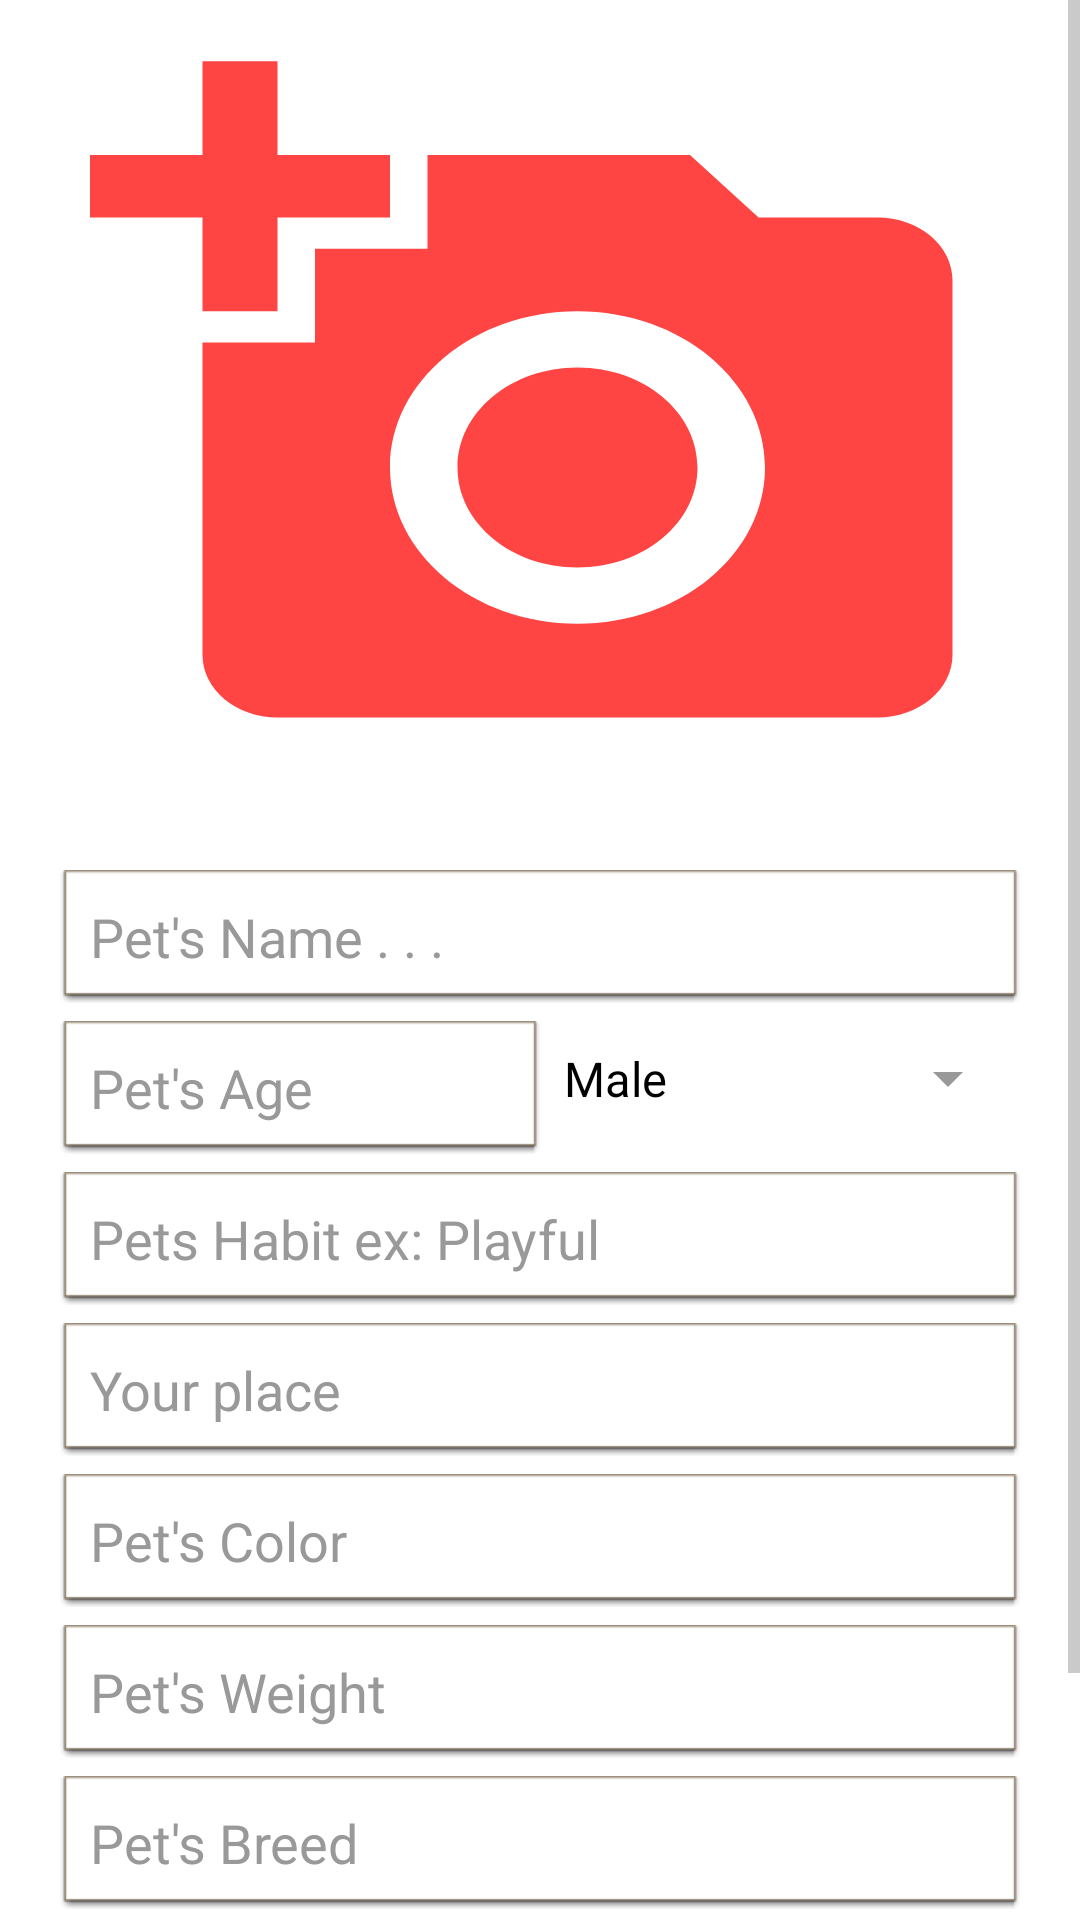

Produce the Android XML layout that renders to this screen, including the resource entries it uses.
<!-- AndroidManifest.xml: application theme Theme.AnimalLover -->
<!-- res/layout/activity_add_pet.xml -->
<?xml version="1.0" encoding="utf-8"?>
<ScrollView xmlns:android="http://schemas.android.com/apk/res/android"
    xmlns:app="http://schemas.android.com/apk/res-auto"
    xmlns:tools="http://schemas.android.com/tools"
    android:layout_width="match_parent"
    android:layout_height="match_parent"
    android:background="@color/white"
    tools:context=".ui.AddPetActivity">

    <RelativeLayout
        android:background="@color/white"
        android:layout_width="match_parent"
        android:layout_height="match_parent"
        android:layout_marginLeft="20dp"
        android:layout_marginRight="20dp">

        <ImageView
            android:id="@+id/select_product_image"
            android:layout_width="match_parent"
            android:layout_height="250dp"
            android:layout_centerHorizontal="true"
            android:layout_margin="10dp"
            android:gravity="center"
            android:src="@drawable/ic_baseline_add_a_photo_24"
            android:scaleType="fitXY"
            />
        <EditText
            android:id="@+id/pets_name"
            android:layout_width="match_parent"
            android:layout_height="wrap_content"
            android:layout_below="@+id/select_product_image"
            android:layout_marginTop="20dp"
            android:background="@android:drawable/editbox_dropdown_light_frame"
            android:hint="Pet's Name . . ."
            android:inputType="textMultiLine"
            android:padding="10dp" />

        <LinearLayout
            android:id="@+id/genderandage"
            android:layout_width="match_parent"
            android:layout_height="wrap_content"
            android:layout_below="@+id/pets_name"
            android:weightSum="2">

            <EditText
                android:id="@+id/pets_age"
                android:layout_width="0dp"
                android:layout_height="wrap_content"
                android:layout_below="@+id/product_name"
                android:layout_marginTop="6dp"
                android:layout_weight="1"
                android:background="@android:drawable/editbox_dropdown_light_frame"
                android:hint="Pet's Age"
                android:inputType="number"
                android:padding="10dp" />

            <Spinner
                android:id="@+id/petSex"
                android:layout_width="0dp"
                android:layout_height="match_parent"
                android:layout_weight="1"
                android:entries="@array/sex" />
        </LinearLayout>

        <EditText
            android:id="@+id/pets_habit"
            android:layout_width="match_parent"
            android:layout_height="wrap_content"
            android:layout_below="@+id/genderandage"
            android:layout_marginTop="6dp"
            android:background="@android:drawable/editbox_dropdown_light_frame"
            android:hint="Pets Habit ex: Playful"
            android:inputType="textMultiLine"
            android:padding="10dp" />

        <EditText
            android:id="@+id/pets_place"
            android:layout_width="match_parent"
            android:layout_height="wrap_content"
            android:layout_below="@+id/pets_habit"
            android:layout_marginTop="6dp"
            android:background="@android:drawable/editbox_dropdown_light_frame"
            android:hint="Your place"
            android:inputType="textMultiLine"
            android:padding="10dp" />

        <EditText
            android:id="@+id/pet_Color"
            android:layout_width="match_parent"
            android:layout_height="wrap_content"
            android:layout_below="@+id/pets_place"
            android:layout_marginTop="6dp"
            android:background="@android:drawable/editbox_dropdown_light_frame"
            android:hint="Pet's Color"
            android:inputType="textMultiLine"
            android:padding="10dp" />

        <EditText
            android:id="@+id/petweight"
            android:layout_width="match_parent"
            android:layout_height="wrap_content"
            android:layout_below="@+id/pet_Color"
            android:layout_marginTop="6dp"
            android:background="@android:drawable/editbox_dropdown_light_frame"
            android:hint="Pet's Weight"
            android:inputType="textMultiLine"
            android:padding="10dp" />

        <EditText
            android:id="@+id/petbredd"
            android:layout_width="match_parent"
            android:layout_height="wrap_content"
            android:layout_below="@+id/petweight"
            android:layout_marginTop="6dp"
            android:background="@android:drawable/editbox_dropdown_light_frame"
            android:hint="Pet's Breed"
            android:inputType="textMultiLine"
            android:padding="10dp" />

        <TextView
            android:id="@+id/add_new_product"
            android:layout_width="match_parent"
            android:layout_height="wrap_content"
            android:layout_below="@+id/petbredd"
            android:layout_marginTop="20dp"
            android:layout_marginBottom="20dp"
            android:background="@color/red"
            android:padding="17dp"
            android:textAlignment="center"
            android:text="Add Product"
            android:textAllCaps="false"
            android:textColor="@color/white"
            android:textSize="18sp"
            android:textStyle="bold" />
    </RelativeLayout>


</ScrollView>
<!-- resources referenced by this layout -->
<resources>
  <string-array name="sex">
          <item>Male</item>
          <item>Female</item>
      </string-array>
  <color name="red">#FF4444</color>
  <color name="white">#FFFFFFFF</color>
  <!-- drawable ic_baseline_add_a_photo_24 (drawable) -->
  <vector android:height="24dp" android:tint="#FF4444"
      android:viewportHeight="24" android:viewportWidth="24"
      android:width="24dp" xmlns:android="http://schemas.android.com/apk/res/android">
      <path android:fillColor="@android:color/white" android:pathData="M3,4V1h2v3h3v2H5v3H3V6H0V4H3zM6,10V7h3V4h7l1.83,2H21c1.1,0 2,0.9 2,2v12c0,1.1 -0.9,2 -2,2H5c-1.1,0 -2,-0.9 -2,-2V10H6zM13,19c2.76,0 5,-2.24 5,-5s-2.24,-5 -5,-5s-5,2.24 -5,5S10.24,19 13,19zM9.8,14c0,1.77 1.43,3.2 3.2,3.2s3.2,-1.43 3.2,-3.2s-1.43,-3.2 -3.2,-3.2S9.8,12.23 9.8,14z"/>
  </vector>
  <style name="Theme.AnimalLover" parent="Theme.Material3.Light.NoActionBar">
          
          <item name="colorPrimary">@color/primary2</item>
          <item name="colorPrimaryVariant">@color/primary1</item>
          <item name="colorOnPrimary">@color/white</item>
          <item name="android:statusBarColor">@color/red</item>
  
          
          <item name="android:textColorPrimary">@color/black</item>
          <item name="android:textColorSecondary">@color/grey_60</item>
          <item name="android:textColorHint">@color/grey_40</item>
          <item name="android:windowBackground">@color/white</item>
          <item name="android:colorBackground">@color/white</item>
  
          
          <item name="colorControlActivated">@color/primary2</item>
          <item name="colorControlHighlight">@color/grey_60</item>
          <item name="colorControlNormal">@color/grey_40</item>
  
          
          <item name="colorOnSurface">@color/black</item>
          <item name="colorOnSurfaceVariant">@color/grey_60</item>
          <item name="colorSurface">@color/white</item>
          <item name="colorSurfaceVariant">@color/white</item>
      </style>
  <color name="primary2">#9FE2BF</color>
  <color name="primary1">#F6009688</color>
  <color name="black">#FF000000</color>
  <color name="grey_60">#666666</color>
  <color name="grey_40">#999999</color>
</resources>
